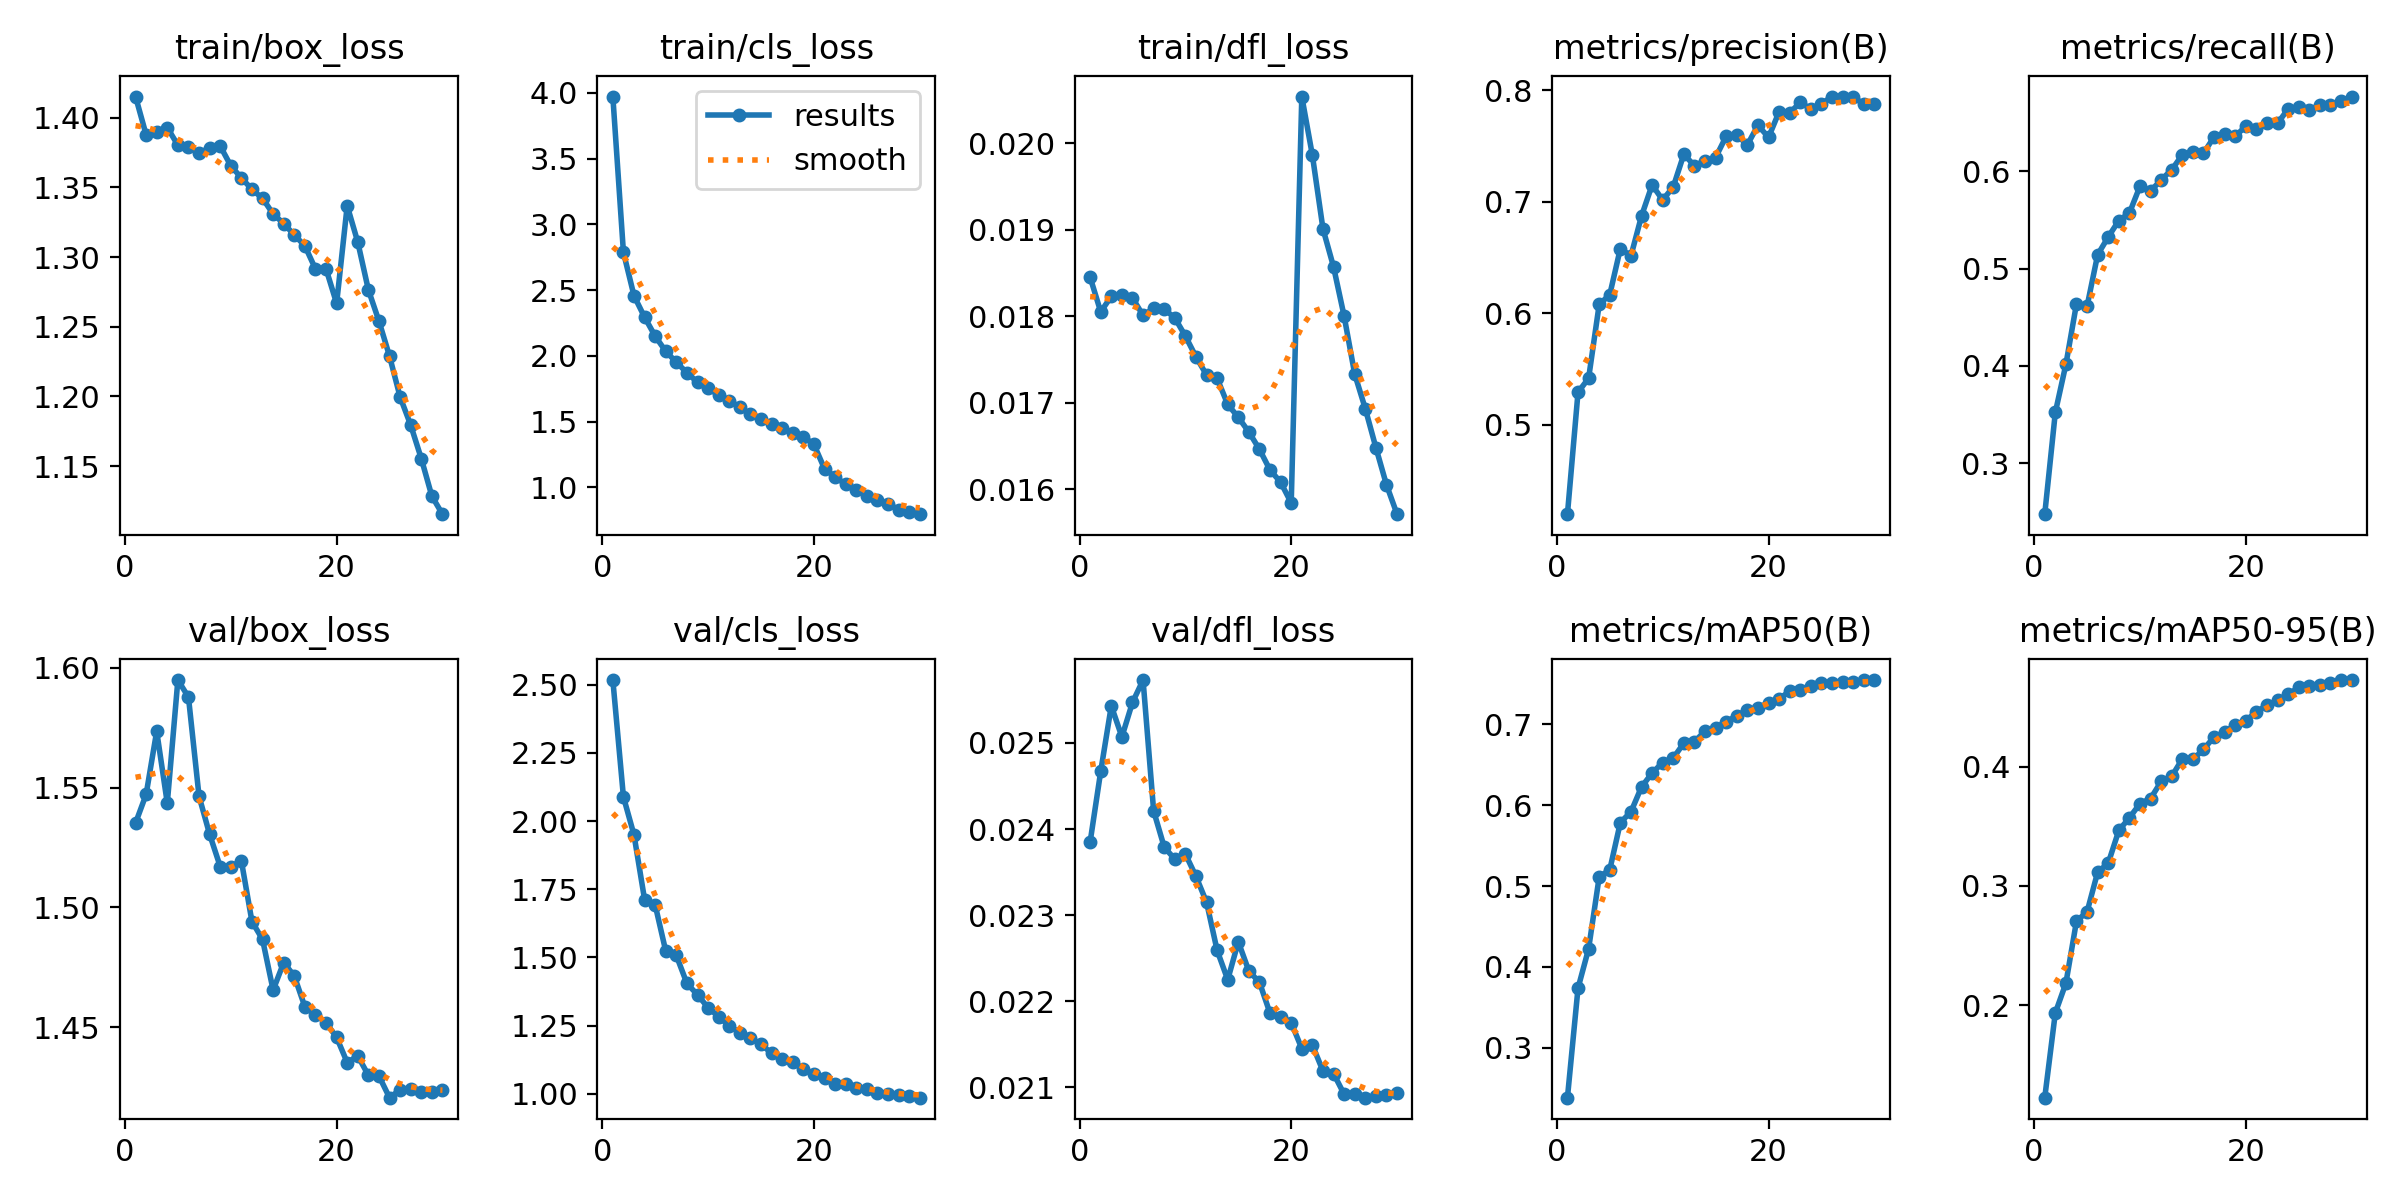

Source data for this figure (header and first rows):
epoch, time, train/box_loss, train/cls_loss, train/dfl_loss, metrics/precision(B), metrics/recall(B), metrics/mAP50(B), metrics/mAP50-95(B), val/box_loss, val/cls_loss, val/dfl_loss, lr/pg0, lr/pg1, lr/pg2
1, 300.7, 1.415, 3.973, 0.01845, 0.42, 0.2475, 0.2381, 0.1224, 1.535, 2.517, 0.02385, 0.001712, 0.001712, 0.0684
2, 562.2, 1.388, 2.788, 0.01805, 0.5293, 0.3521, 0.3736, 0.1935, 1.547, 2.089, 0.02467, 0.003313, 0.003313, 0.03667
3, 815.6, 1.39, 2.457, 0.01823, 0.5419, 0.4015, 0.4224, 0.2185, 1.574, 1.949, 0.02543, 0.0048, 0.0048, 0.00482
4, 1075, 1.393, 2.294, 0.01825, 0.608, 0.4638, 0.5113, 0.2705, 1.544, 1.712, 0.02507, 0.004631, 0.004631, 0.004631
5, 1328, 1.38, 2.15, 0.01821, 0.6168, 0.4612, 0.5202, 0.2782, 1.595, 1.692, 0.02547, 0.004462, 0.004462, 0.004462
6, 1572, 1.379, 2.034, 0.01801, 0.6582, 0.5142, 0.5786, 0.3115, 1.588, 1.523, 0.02573, 0.004292, 0.004292, 0.004292
7, 1764, 1.375, 1.952, 0.01809, 0.6516, 0.5325, 0.5918, 0.3191, 1.546, 1.507, 0.02421, 0.004122, 0.004122, 0.004122
8, 1955, 1.378, 1.871, 0.01808, 0.6874, 0.5493, 0.6226, 0.3465, 1.531, 1.404, 0.02379, 0.003953, 0.003953, 0.003953
9, 2269, 1.38, 1.799, 0.01798, 0.7152, 0.5571, 0.6398, 0.3572, 1.517, 1.363, 0.02365, 0.003783, 0.003783, 0.003783
10, 2636, 1.366, 1.752, 0.01777, 0.7017, 0.5847, 0.6529, 0.3691, 1.517, 1.315, 0.02371, 0.003613, 0.003613, 0.003613
11, 3022, 1.357, 1.702, 0.01753, 0.7135, 0.5796, 0.6584, 0.3733, 1.519, 1.283, 0.02345, 0.003444, 0.003444, 0.003444
12, 3404, 1.349, 1.66, 0.01732, 0.7428, 0.5913, 0.6769, 0.3876, 1.494, 1.249, 0.02315, 0.003274, 0.003274, 0.003274
13, 3748, 1.342, 1.609, 0.01728, 0.7324, 0.6016, 0.6787, 0.3919, 1.487, 1.224, 0.02259, 0.003105, 0.003105, 0.003105
14, 3939, 1.331, 1.554, 0.01698, 0.7369, 0.617, 0.6916, 0.4065, 1.465, 1.204, 0.02225, 0.002935, 0.002935, 0.002935
15, 4128, 1.324, 1.519, 0.01683, 0.7398, 0.6197, 0.6961, 0.4061, 1.477, 1.181, 0.02269, 0.002765, 0.002765, 0.002765
16, 4316, 1.316, 1.483, 0.01666, 0.7589, 0.6185, 0.7034, 0.4145, 1.471, 1.149, 0.02235, 0.002596, 0.002596, 0.002596
17, 4505, 1.308, 1.448, 0.01646, 0.76, 0.6354, 0.7107, 0.4249, 1.459, 1.128, 0.02222, 0.002426, 0.002426, 0.002426
18, 4693, 1.292, 1.415, 0.01622, 0.7511, 0.6388, 0.7182, 0.429, 1.455, 1.115, 0.02186, 0.002256, 0.002256, 0.002256
19, 4880, 1.292, 1.385, 0.01608, 0.7688, 0.6361, 0.7206, 0.4354, 1.452, 1.089, 0.02182, 0.002087, 0.002087, 0.002087
20, 5068, 1.267, 1.326, 0.01584, 0.7579, 0.6463, 0.7265, 0.4387, 1.446, 1.073, 0.02175, 0.001917, 0.001917, 0.001917
21, 5268, 1.337, 1.141, 0.02054, 0.7808, 0.6431, 0.7318, 0.446, 1.435, 1.058, 0.02145, 0.001748, 0.001748, 0.001748
22, 5448, 1.311, 1.079, 0.01986, 0.7799, 0.6493, 0.741, 0.4517, 1.438, 1.034, 0.02149, 0.001578, 0.001578, 0.001578
23, 5626, 1.277, 1.022, 0.01901, 0.7892, 0.6493, 0.7429, 0.4556, 1.43, 1.035, 0.02119, 0.001408, 0.001408, 0.001408
24, 5803, 1.254, 0.9756, 0.01857, 0.7834, 0.6642, 0.7479, 0.4607, 1.43, 1.021, 0.02116, 0.001239, 0.001239, 0.001239
25, 5981, 1.229, 0.9367, 0.018, 0.788, 0.666, 0.7511, 0.4665, 1.421, 1.017, 0.02092, 0.001069, 0.001069, 0.001069
26, 6157, 1.2, 0.9016, 0.01733, 0.7945, 0.6634, 0.7516, 0.4674, 1.424, 1.003, 0.02092, 0.0008995, 0.0008995, 0.0008995
27, 6334, 1.179, 0.8755, 0.01693, 0.794, 0.6679, 0.7531, 0.4685, 1.424, 1, 0.02088, 0.0007299, 0.0007299, 0.0007299
28, 6511, 1.155, 0.8296, 0.01648, 0.794, 0.6681, 0.7524, 0.4701, 1.423, 0.9961, 0.0209, 0.0005603, 0.0005603, 0.0005603
29, 6687, 1.128, 0.8107, 0.01605, 0.7878, 0.672, 0.7548, 0.4724, 1.423, 0.9898, 0.02091, 0.0003906, 0.0003906, 0.0003906
30, 6863, 1.116, 0.7953, 0.01571, 0.7881, 0.6769, 0.7549, 0.4727, 1.424, 0.9855, 0.02093, 0.000221, 0.000221, 0.000221
